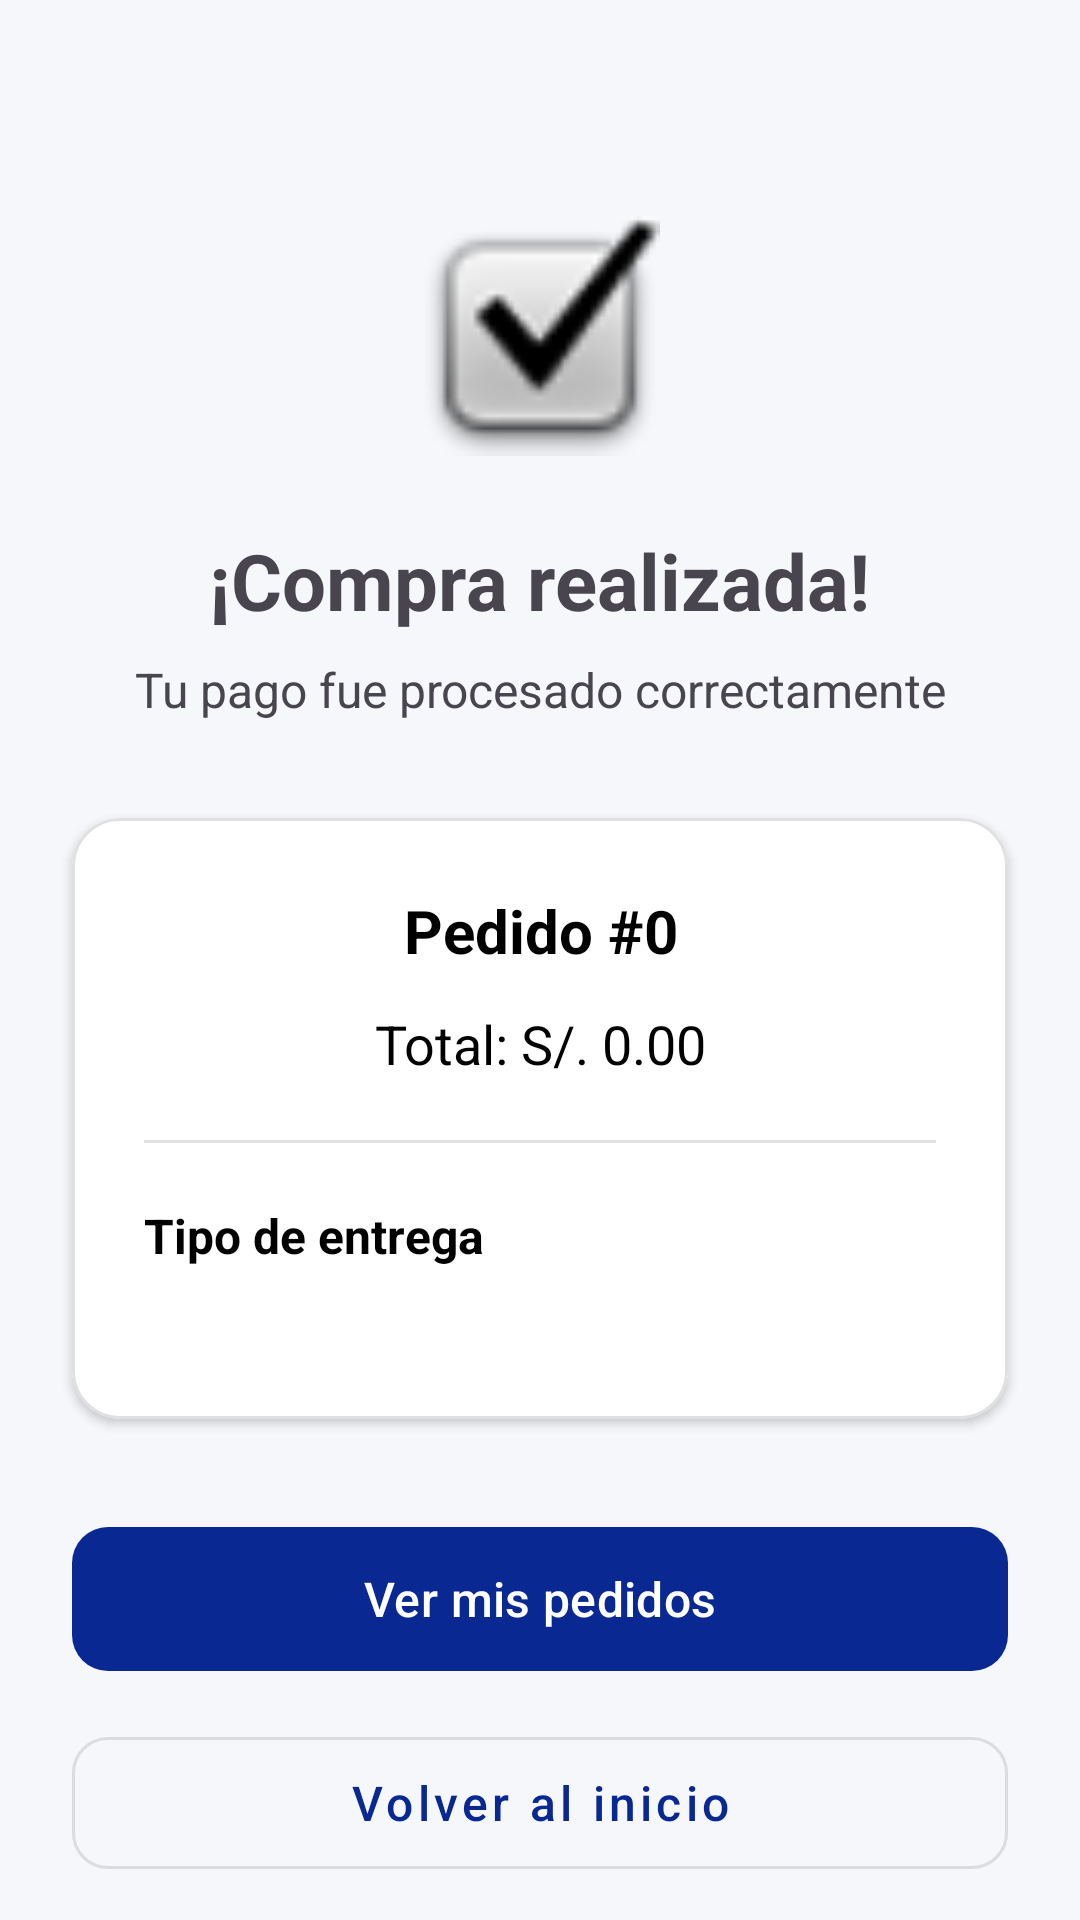

Produce the Android XML layout that renders to this screen, including the resource entries it uses.
<!-- AndroidManifest.xml: application theme Theme.MesajilAppMovil -->
<!-- res/layout/activity_compra_exitosa.xml -->
<?xml version="1.0" encoding="utf-8"?>
<androidx.constraintlayout.widget.ConstraintLayout xmlns:android="http://schemas.android.com/apk/res/android"
    xmlns:app="http://schemas.android.com/apk/res-auto"
    xmlns:tools="http://schemas.android.com/tools"
    android:id="@+id/main"
    android:layout_width="match_parent"
    android:layout_height="match_parent"
    android:background="@color/background"
    tools:context=".ui.compra.CompraExitosaActivity">

    <ImageView
        android:id="@+id/imgCompraExitosa"
        android:layout_width="80dp"
        android:layout_height="80dp"
        android:layout_marginTop="72dp"
        android:contentDescription="Compra realizada"
        android:src="@android:drawable/checkbox_on_background"
        app:layout_constraintEnd_toEndOf="parent"
        app:layout_constraintStart_toStartOf="parent"
        app:layout_constraintTop_toTopOf="parent" />

    <TextView
        android:id="@+id/txtTitulo"
        android:layout_width="wrap_content"
        android:layout_height="wrap_content"
        android:layout_marginTop="24dp"
        android:text="¡Compra realizada!"
        android:textSize="26sp"
        android:textStyle="bold"
        app:layout_constraintEnd_toEndOf="parent"
        app:layout_constraintStart_toStartOf="parent"
        app:layout_constraintTop_toBottomOf="@+id/imgCompraExitosa" />

    <TextView
        android:id="@+id/txtMensaje"
        android:layout_width="0dp"
        android:layout_height="wrap_content"
        android:layout_marginStart="32dp"
        android:layout_marginTop="8dp"
        android:layout_marginEnd="32dp"
        android:gravity="center"
        android:text="Tu pago fue procesado correctamente"
        android:textSize="16sp"
        app:layout_constraintEnd_toEndOf="parent"
        app:layout_constraintStart_toStartOf="parent"
        app:layout_constraintTop_toBottomOf="@+id/txtTitulo" />

    <com.google.android.material.card.MaterialCardView
        android:id="@+id/cardResumen"
        android:layout_width="0dp"
        android:layout_height="wrap_content"
        android:layout_marginStart="24dp"
        android:layout_marginTop="32dp"
        android:layout_marginEnd="24dp"
        app:cardCornerRadius="16dp"
        app:cardElevation="2dp"
        app:layout_constraintEnd_toEndOf="parent"
        app:layout_constraintStart_toStartOf="parent"
        app:layout_constraintTop_toBottomOf="@+id/txtMensaje"
        app:strokeColor="#E0E0E0"
        app:cardBackgroundColor="@color/mesajil_white"
        app:strokeWidth="1dp">

        <LinearLayout
            android:layout_width="match_parent"
            android:layout_height="wrap_content"
            android:orientation="vertical"
            android:padding="24dp">

            <TextView
                android:id="@+id/txtPedido"
                android:layout_width="match_parent"
                android:layout_height="wrap_content"
                android:gravity="center"
                android:text="Pedido #0"
                android:textColor="@android:color/black"
                android:textSize="20sp"
                android:textStyle="bold"
                tools:text="Pedido #25" />

            <TextView
                android:id="@+id/txtTotal"
                android:layout_width="match_parent"
                android:layout_height="wrap_content"
                android:layout_marginTop="12dp"
                android:gravity="center"
                android:text="Total: S/. 0.00"
                android:textColor="@android:color/black"
                android:textSize="18sp"
                tools:text="Total: S/. 450.00" />

            <View
                android:layout_width="match_parent"
                android:layout_height="1dp"
                android:layout_marginTop="20dp"
                android:layout_marginBottom="20dp"
                android:background="#E0E0E0" />

            <TextView
                android:id="@+id/txtTipoEntrega"
                android:layout_width="match_parent"
                android:layout_height="wrap_content"
                android:text="Tipo de entrega"
                android:textColor="@android:color/black"
                android:textSize="16sp"
                android:textStyle="bold"
                tools:text="Recojo en tienda" />

            <TextView
                android:id="@+id/txtLugarEntrega"
                android:layout_width="match_parent"
                android:layout_height="wrap_content"
                android:layout_marginTop="6dp"
                android:textColor="#666666"
                android:textSize="15sp"
                tools:text="Mesajil - Compuplaza Lima" />
        </LinearLayout>
    </com.google.android.material.card.MaterialCardView>

    <com.google.android.material.button.MaterialButton
        android:id="@+id/btnVerPedidos"
        android:layout_width="0dp"
        android:layout_height="56dp"
        android:layout_marginStart="24dp"
        android:layout_marginTop="32dp"
        android:layout_marginEnd="24dp"
        android:text="Ver mis pedidos"
        android:textAllCaps="false"
        android:textSize="16dp"
        app:cornerRadius="12dp"
        app:layout_constraintEnd_toEndOf="parent"
        app:layout_constraintStart_toStartOf="parent"
        app:layout_constraintTop_toBottomOf="@+id/cardResumen" />

    <com.google.android.material.button.MaterialButton
        android:id="@+id/btnVolverInicio"
        style="@style/Widget.MaterialComponents.Button.OutlinedButton"
        android:layout_width="0dp"
        android:layout_height="56dp"
        android:layout_marginStart="24dp"
        android:layout_marginTop="12dp"
        android:layout_marginEnd="24dp"
        android:text="Volver al inicio"
        android:textAllCaps="false"
        android:textSize="16sp"
        app:cornerRadius="12dp"
        app:layout_constraintEnd_toEndOf="parent"
        app:layout_constraintStart_toStartOf="parent"
        app:layout_constraintTop_toBottomOf="@+id/btnVerPedidos" />

</androidx.constraintlayout.widget.ConstraintLayout>
<!-- resources referenced by this layout -->
<resources>
  <color name="background">#F5F7FA</color>
  <color name="mesajil_white">#FFFFFF</color>
  <style name="Theme.MesajilAppMovil" parent="Base.Theme.MesajilAppMovil" />
  <style name="Base.Theme.MesajilAppMovil" parent="Theme.Material3.DayNight.NoActionBar">
          <item name="colorPrimary">@color/mesajil_blue</item>
          <item name="colorOnPrimary">@color/mesajil_white</item>
  
          <item name="colorSecondary">@color/mesajil_blue</item>
          <item name="colorOnSecondary">@color/mesajil_white</item>
  
          <item name="android:windowBackground">@color/background</item>
  
      </style>
  <color name="mesajil_blue">#092892</color>
</resources>
